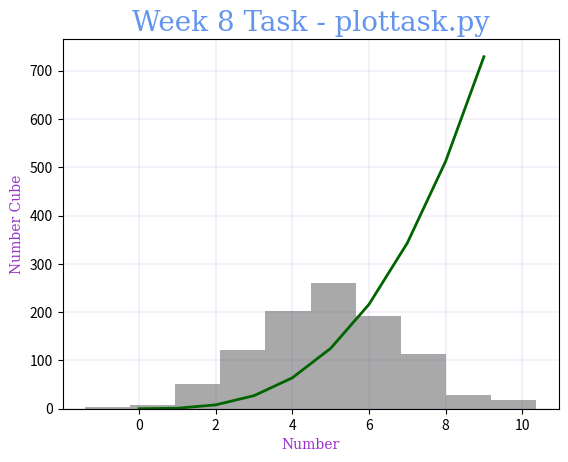

Python code for this plot:
# task_7_plottask.py
# Author: Sean Humphreys
# Script called plottask.py that displays:
# a histogram of a normal distribution of 1000 values with a mean of 5 and standard deviation of 2,
# and a plot of the function  h(x)=x3 in the range [0, 10],
# on the one set of axes.
import numpy as np  # import the numpy module as np
from numpy import random  # from the numpy package import the random module
import matplotlib.pyplot as plt  # import the matplotlib.pyplot as plt

x_axis_list = []  # variable with empty list to be populated with values for the x-axis
np.random.seed(10)  # seed so as the random numbers do not change on each run of the script

# declare a variable to randomly generate 1000 values with a mean of 5 and SD of 2
random_numbers = random.normal(loc=5, scale=2, size=1000)


# define a function to plot of the function  h(x)=x3 in the range [0, 10]
def plot_func():
    list_y_axis = []  # variable wit empty list
    for z in range(0, 10):  # for loop for desired range of values
        y = z * z * z  # arithmetic to cube y
        list_y_axis.append(y)  # append y to list
    return list_y_axis  # return the list of values that will be used in the y-axis


for x in range(0, 10):  # for loop to create a list of values for the x-axis
    x_axis_list.append(x)  # append the desired values in a list for the x-axis
# Define a dictionary with key value pairs
font1 = {'family': 'serif', 'color': '#6495ED', 'size': 20}
font2 = {'family': 'serif', 'color': '#9932CC', 'size': 10}
x_axis = np.array(x_axis_list)
y_axis = np.array(plot_func())
plt.hist(random_numbers, color="#A9A9A9")
plt.plot(x_axis, y_axis, color='#006400', linewidth='2')
plt.grid(color='#8A2BE2', linewidth="0.1")
plt.title("Week 8 Task - plottask.py", fontdict=font1)
plt.xlabel("Number", fontdict=font2)
plt.ylabel("Number Cube", fontdict=font2)
plt.show()
